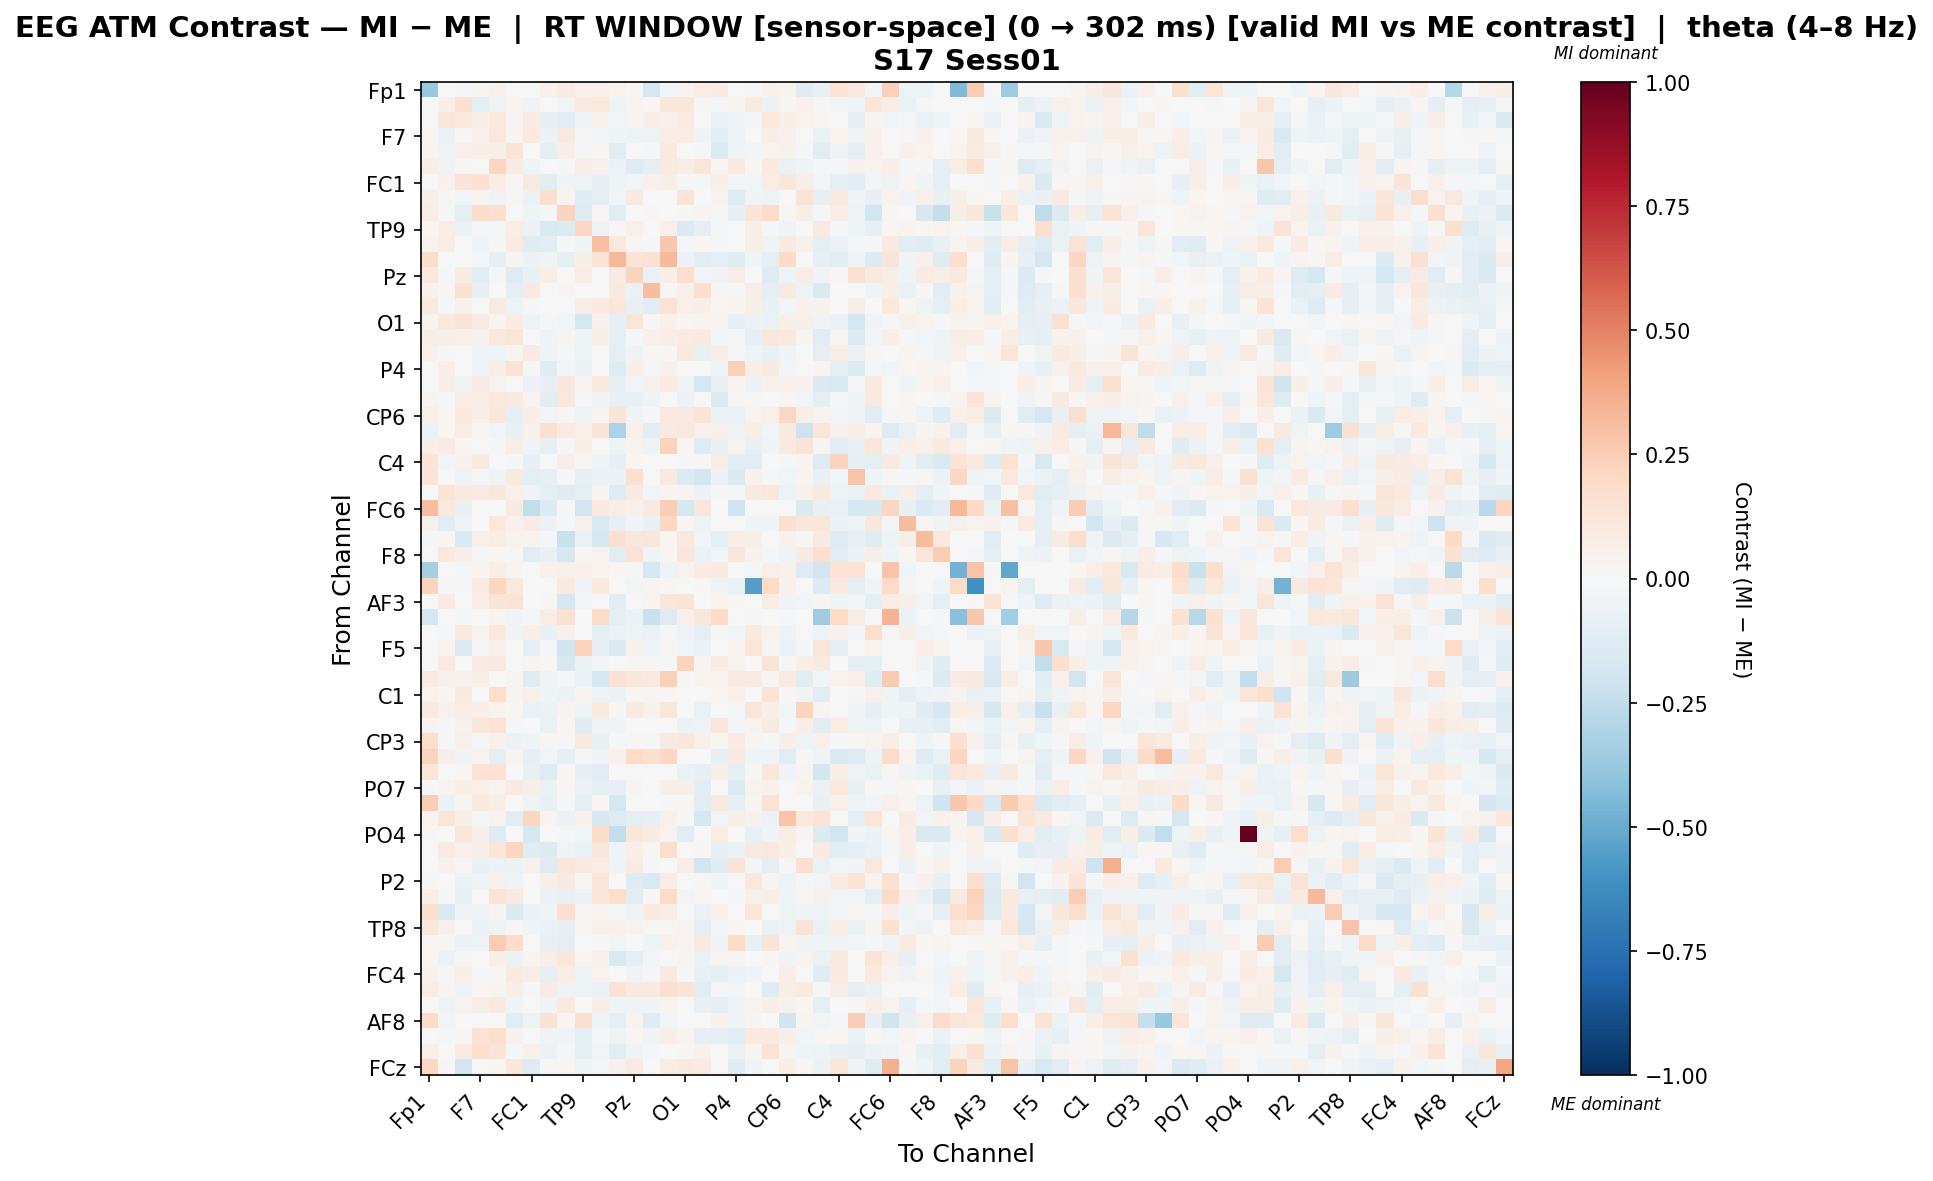

The table this chart was drawn from, first rows:
, Fp1, Fz, F3, F7, FT9, FC5, FC1, C3, T7, TP9, CP5, CP1, Pz, P3, P7, O1, Oz, O2, P4, P8, TP10, CP6, CP2
Fp1, -0.3806, 0.0, -0.01719, 0.02791, 0.04407, 0.004836, 0.0, 0.03967, 0.07892, 0.04708, 0.04724, 0.03817, 0.008402, -0.1675, -0.02596, 0.03232, 0.07787, 0.08393, 0.0, -0.01688, 0.04407, 0.03401, -0.1237
Fz, 0.0, 0.06468, 0.1511, -0.09494, -0.05257, 0.02442, -0.03344, 0.003303, -0.02446, 0.08034, 0.1072, -0.05063, 0.02537, 0.01986, 0.1134, 0.1143, 0.00992, -0.01404, 0.02871, 0.08573, -0.05832, 0.01438, 0.04244
F3, -0.001744, 0.125, 0.1041, 0.06277, 0.1041, 0.02948, 0.08462, -0.08066, -0.1085, -0.03204, 0.03939, -0.02452, 0.02953, 0.05827, 0.05301, 0.07958, -0.001994, -0.05596, -0.03556, -0.02605, 0.108, 0.06181, 0.0331
F7, 0.01743, -0.06829, 0.01314, 0.0434, 0.1087, 0.02756, 0.09781, -0.05788, 0.09295, -0.01345, -0.02364, -0.04457, -0.0523, -0.05006, 0.07622, 0.0764, -0.04183, -0.1153, -0.04381, 0.002925, 0.0585, 0.04112, 0.006315
FT9, 0.02391, -0.05407, 0.05022, 0.06364, 0.0569, 0.1328, -0.007638, -0.08614, 0.06462, -0.01305, 0.01865, -0.102, 0.000536, -0.01748, 0.09391, 0.005252, -0.01705, -0.1331, -0.04556, -0.02754, 0.03863, 0.04304, -0.02235
FC5, 0.05714, -0.03873, 0.008888, -0.003624, 0.2127, 0.08529, -0.0413, 0.0069, -0.01097, 0.0759, 0.04125, -0.0601, -0.1275, -0.09583, 0.09166, 0.07056, 0.1243, 0.02012, 0.1004, 0.02146, 0.09633, -0.06607, -0.03956
FC1, 0.0, 0.04281, 0.1366, 0.1546, 0.07215, 0.01246, 0.08685, -0.105, -0.03669, -0.04611, -0.07977, -0.04672, -0.03017, 0.04583, 0.05748, -0.01398, -0.01396, 0.0595, -0.03058, -0.03117, 0.07552, 0.112, 0.05852
C3, 0.058, 0.01338, -0.02521, 0.03078, -0.03227, 0.01532, -0.06202, 0.1643, 0.03002, -0.1179, -0.09013, -0.02752, 0.09156, 0.0, 0.006564, 0.1292, 0.002861, 0.03295, -0.1253, -0.03469, -0.04861, -0.004621, 0.1481
T7, 0.07549, -0.02272, -0.09441, 0.1864, 0.16, -0.005809, -0.04395, -0.01774, 0.2203, -0.1278, 0.02005, -0.1022, 0.0, 0.01407, 0.004401, 0.01428, 0.02723, -0.02119, -0.07955, 0.1323, 0.1964, 0.01879, 0.06216
TP9, 0.01888, 0.07554, -0.06599, -0.02141, -0.009554, 0.07225, -0.06121, -0.1512, -0.1387, 0.2054, -0.05293, 0.01296, 0.05007, 0.002463, 0.0509, -0.1458, -0.08757, -0.02228, 0.0003847, 0.05552, -0.01928, -0.03216, -0.006254
CP5, 0.03482, 0.07687, 0.007111, -0.04596, 0.0129, 0.08121, -0.1193, -0.112, -0.008462, -0.0452, 0.3038, 0.1061, 0.02016, -0.009707, 0.2661, -0.01138, 0.01745, -0.009001, 0.007589, 0.06054, -0.05064, 0.0863, 0.05114
CP1, 0.1811, -0.0008348, 0.005052, -0.01205, -0.08486, 0.03001, -0.05756, -0.03264, -0.09199, 0.05654, 0.1353, 0.3316, 0.1399, 0.1485, 0.3274, -0.05662, -0.1155, -0.08612, -0.1224, -0.04199, -0.09448, 0.1899, -0.00698
Pz, 0.1092, -0.01107, 0.0823, -0.1052, -0.01123, -0.1299, -0.07415, 0.05592, 0.0, 0.07792, 0.001609, 0.08036, 0.2226, -0.06584, 0.05542, 0.1685, -0.0268, -0.0332, 0.06934, -0.004634, -0.1311, -0.04814, 0.07296
P3, 0.04084, 0.01556, 0.1553, -0.08036, -0.00498, -0.08669, 0.08893, 0.0, 0.02799, 0.006998, -0.003581, 0.09553, -0.07014, 0.3107, 0.01837, 0.05249, 0.1655, 0.008362, -0.02218, 0.06974, -0.09278, 0.08752, -0.04967
P7, 0.0922, -0.0199, 0.05099, 0.001708, 0.08337, -0.05017, -0.01963, 0.00365, -0.001054, 0.0584, 0.09514, 0.1109, -0.07367, -0.1122, 0.1443, 0.04856, 0.05531, 0.01163, 0.02506, 0.06162, -0.07082, -0.02905, 0.04465
O1, 0.03571, 0.1093, 0.127, 0.08574, 0.02922, 0.07918, -0.05194, -0.01914, -0.02583, -0.1726, 0.04175, -0.07971, 0.1206, 0.01257, 0.05073, 0.0224, 0.02652, 0.03625, -0.08073, -0.05608, -0.06906, 0.05882, 0.05984
Oz, 0.06228, 0.05586, 0.04806, 0.04658, 0.1032, 0.1212, -0.006925, -0.04173, 0.02358, -0.04522, 0.05645, -0.09542, -0.01236, 0.04629, 0.06391, 0.08449, 0.1, -0.02717, -0.01286, -0.08112, 0.1098, 0.09911, 0.02758
O2, 0.04493, 0.01514, -0.004215, -0.03394, -0.04605, 0.0283, 0.08119, -0.03929, -0.01485, -0.0528, 0.007561, -0.09348, -0.03174, 0.01566, 0.01906, 0.09806, -0.07513, 0.06752, -0.02105, -0.03704, -0.07571, -0.03181, 0.001806
P4, 0.0, 0.06567, 0.0004549, -0.03376, 0.06512, 0.1417, -0.01875, -0.1218, -0.02893, -0.05944, 0.002156, -0.1245, 0.06168, -0.01571, 0.03944, 0.004477, -0.003193, -0.03991, 0.2416, 0.06433, 0.08615, -0.02697, 0.003798
P8, -0.005476, 0.06347, -0.04674, 0.0847, 0.0331, 0.005719, -0.05905, -0.08091, 0.1115, 0.025, 0.09964, -0.08245, -0.02426, 0.04391, 0.08165, -0.0537, -0.173, -0.07568, 0.02421, -0.05822, 0.04238, 0.04091, 0.04352
TP10, 0.02464, -0.01384, 0.07464, 0.0722, 0.1044, 0.08727, 0.0325, -0.1047, 0.105, -0.01343, -0.03375, -0.07812, -0.07079, -0.04619, 0.001679, -0.05583, 0.006641, -0.1335, 0.0114, 0.008091, -0.007202, 0.02342, -0.02873
CP6, 0.05049, 0.01723, 0.1013, 0.06758, 0.1141, -0.07869, 0.0661, -0.02481, 0.01083, -0.05254, 0.02848, 0.1376, -0.04611, -0.01036, 0.09439, 0.08921, 0.1336, -0.0669, -0.06318, 0.03366, 0.05222, 0.2094, 0.06158
CP2, -0.06278, 0.02118, 0.07488, 0.01786, -0.03034, -0.07391, 0.04027, 0.1604, 0.08408, 0.05324, 0.1278, -0.3169, 0.04802, -0.1022, 0.093, 0.1083, 0.05323, 0.04954, -0.05432, 0.05496, -0.02805, 0.09023, -0.2077
Cz, 0.06443, 0.07971, 0.02152, 0.00624, -0.01159, 0.07689, -0.03287, -0.07875, -0.01215, 0.06354, 0.004556, -0.05364, 0.03863, -0.04889, 0.2324, 0.01688, -0.1275, -0.07533, 0.03643, -0.07311, -0.04078, 0.08876, 0.1275
C4, 0.1375, -0.03003, 0.04336, 0.09204, -0.0009728, -0.01445, -0.07884, -0.007085, 0.06015, 0.01275, -0.04327, -0.07965, 0.01842, 0.0, 0.0, -0.01013, 0.009835, 0.07185, -0.1126, -0.1085, 0.005279, -0.01667, 0.03119
T8, 0.1319, 0.002516, -0.0509, -0.009295, -0.0372, 0.09064, -0.1011, -0.08163, -0.01986, -0.08557, -0.0564, -0.05948, 0.1655, 0.002727, 0.09817, -0.1383, -0.1875, -0.05586, -0.1441, 0.0468, -0.01436, -0.02797, 0.02684
FT10, -0.002935, 0.1348, 0.09381, 0.08073, 0.112, 0.04977, -0.03738, -0.09371, -0.121, -0.08624, 0.03, -0.1257, 0.08747, -0.02967, 0.02827, 0.02835, -0.0622, -0.01506, -0.0147, 0.0922, 0.1159, -0.05277, 0.04618
FC6, 0.3053, 0.1048, -0.07202, 0.0, 0.0, 0.08695, -0.2486, -0.1371, -0.01372, -0.1949, 0.09247, 0.07647, 0.04697, 0.09487, 0.2465, -0.1667, 0.1162, 0.0, -0.197, 0.002193, 0.0, -0.007598, -0.1477
FC2, 0.05406, -0.1068, -0.03426, -0.007015, 0.1047, 0.03972, 0.08463, -0.05678, -0.01333, 0.05058, -0.1524, -0.0836, -0.03133, -0.07598, 0.2063, 0.02211, -0.04986, -0.001403, -0.0009675, -0.04028, -0.03865, 0.1585, 0.1208
F4, -0.01366, 0.0216, -0.149, 0.05316, 0.07287, 0.03137, 0.03609, -0.008878, -0.224, -0.05479, -0.1572, 0.1688, 0.1136, 0.1236, 0.0115, 0.1045, -0.02551, -0.08705, 0.06935, 0.05474, 0.007418, 0.03992, 0.009735
F8, 0.0, 0.106, 0.05581, -0.01579, 0.02141, 0.0109, -0.1046, -0.07649, -0.1633, 0.0116, 0.03664, -0.1026, 0.1462, -0.0442, 0.01829, 0.1103, -0.05825, -0.0262, 0.1126, 0.04553, -0.01612, -0.04621, 0.09352
Fp2, -0.3359, 0.0, -0.01791, 0.0275, 0.06802, 0.02923, 0.0, 0.03908, 0.05355, 0.0497, 0.03157, 0.01774, 0.01033, -0.176, -0.05353, 0.03184, 0.08249, 0.0886, 0.0, -0.01614, 0.05355, 0.04197, -0.1259
AF7, 0.2226, -0.01008, -0.01348, 0.08212, 0.2127, 0.1088, 0.0, -0.006265, 0.09946, -0.03142, 0.09198, -0.002167, -0.02974, 0.0291, 0.01367, 0.007567, 0.01489, -0.0475, -0.06637, -0.5478, 0.2009, 0.04498, -0.00325
AF3, 0.0, 0.08338, -0.002849, 0.07094, 0.1261, 0.1446, -0.0007761, 0.009502, -0.1684, -0.02948, 0.006491, -0.1018, 0.004107, 0.03112, 0.122, 0.1258, 0.002671, 0.03545, 0.01221, -0.0003634, 0.07185, -0.03518, -0.02848
AFz, -0.1741, 0.0, -0.01803, 0.0, 0.03023, -0.03451, -0.01463, 0.07421, 0.1546, 0.0, 0.1811, -0.09706, -0.06057, -0.2202, -0.1297, 0.05116, 0.1116, 0.203, 0.0, -0.01633, 0.0, -0.01352, 0.002357
F1, 0.0, -0.01146, 0.09572, 0.03811, 0.1075, -0.03858, 0.06613, -0.07335, 0.04905, -0.004092, -0.08722, -0.06745, -0.04906, -0.06862, -0.01213, -0.04793, -0.09861, 0.01261, -0.02524, 0.1006, 0.03615, -0.04081, 0.002608
F5, 0.0, 0.03128, -0.1336, -0.02025, 0.04495, -0.003836, -0.09436, -0.01666, -0.2015, 0.2314, -0.08975, -0.1425, 0.0457, -0.04136, 0.01121, -0.02538, -0.06239, -0.006648, 0.03876, 0.1177, 0.03007, -0.0682, -0.01796
FT7, 0.0, 0.08301, 0.001393, 0.08164, 0.0931, 0.004612, 0.02598, 0.01994, -0.1599, -0.06653, -0.02484, 0.004115, 0.01404, 0.01293, -0.01219, 0.22, 0.02473, 0.08023, 0.03724, 0.006866, 0.1259, 0.01304, 0.06017
FC3, 0.08301, 0.03912, 0.04529, 0.06014, -0.006564, 0.02784, -0.1235, -0.03879, -0.01453, -0.05914, -0.1695, 0.1468, 0.1151, 0.1006, 0.2405, 0.01038, 0.03685, 0.03385, 0.08323, 0.07866, 0.02838, 0.08168, -0.1065
C1, 0.03308, 0.01857, 0.09061, 0.0004872, 0.1765, 0.02729, 0.05354, -0.0449, -0.05683, 0.03117, -0.05178, -0.05552, 0.0161, 0.01755, 0.02339, 0.003623, -0.001017, 0.0161, 0.05055, -0.003769, 0.1398, 0.01475, -0.0364
C5, 0.08842, 0.0421, 0.07521, 0.06375, 0.03695, 0.01631, -0.0635, -0.06007, 0.03577, -0.04974, 0.1, 0.0141, 0.08825, 0.04414, 0.116, -0.002175, -0.06251, -0.002473, -0.01143, 0.1226, 0.05546, -0.02717, 0.2247
TP7, 0.02953, -0.0104, 0.0422, 0.1187, 0.141, -0.01182, -0.004268, -0.0659, 0.02291, -0.1185, -0.03717, -0.03766, -0.002971, 0.0, 0.0, -0.05813, -0.05212, 0.1218, -0.02478, 0.03547, 0.08654, -0.01441, 0.06468
CP3, 0.1764, -0.02222, 0.05148, -0.01546, 0.04208, -0.05832, -0.04544, 0.008105, -0.0214, 0.09018, -0.07378, -0.01452, 0.008223, -0.01876, 0.09073, 0.1099, 0.05456, 0.02251, 0.08212, 0.02731, -0.008244, 0.06142, -0.05323
P1, 0.223, 0.05574, -0.04111, 0.03359, -0.1001, 0.02602, -0.08299, -0.02895, -0.08186, -0.01647, -0.03786, 0.04485, 0.1988, 0.1589, 0.2062, 0.001595, -0.003434, -0.08383, 0.09049, -0.04631, -0.0345, -0.1051, 0.01426
P5, 0.1186, 0.0, 0.01828, 0.1411, 0.1414, 0.0, -0.07498, -0.1287, 0.009004, -0.07889, -0.1115, 0.007372, -0.001231, 0.00263, 0.0, -0.06988, -0.08329, 0.06033, -0.09462, 0.01214, 0.1128, -0.03358, 0.0281
PO7, -0.01063, 0.03779, 0.058, 0.05005, 0.03673, 0.08649, 0.06231, -0.06418, 0.0208, -0.05559, -0.08892, -0.07978, 0.02665, 0.0, 0.05815, 0.06614, -0.1116, -0.0001247, -0.1368, 0.03226, 0.04673, -0.003072, 0.03196
PO3, 0.2427, -0.06456, 0.02754, 0.09653, 0.06818, 0.00283, -0.04695, -0.07243, -0.01595, -0.09676, 0.02029, -0.1777, -0.006777, 0.0, -0.01459, 0.01742, -0.1093, 0.1051, -0.09333, 0.02811, 0.1448, -0.00582, 0.001251
POz, 0.03847, 0.1206, 0.05512, -0.01759, 0.03141, -0.11, 0.2137, 0.02705, -0.06027, 0.05382, -0.159, -0.13, -0.09263, -0.07905, 0.04842, -0.01983, -0.1762, -0.02682, 0.05489, 0.04202, -0.05782, 0.2819, 0.1043
PO4, 0.01271, 0.004025, 0.1183, 0.05953, -0.1303, 0.0, -0.1738, -0.003711, -0.0143, -0.02767, 0.1865, -0.2446, 0.1102, 0.0845, 0.03144, -0.1054, 0.0, 0.07486, 0.0, -0.07242, -0.03164, 0.07167, 0.02366
PO8, 0.0, 0.07857, 0.05047, 0.06594, 0.1195, 0.2117, -0.1189, -0.1347, -0.03696, -0.06487, 0.116, -0.04594, 0.05485, 0.02289, 0.1771, -0.005283, 0.01489, -0.07994, -0.06422, 0.08741, 0.1043, 0.06233, -0.005292
P6, 0.0, 0.04192, 0.008255, -0.07665, -0.06128, -0.05897, 0.04133, -0.1259, 0.1164, 0.1015, 0.07057, -0.03523, 0.08208, -0.01932, 0.002421, 0.07661, -0.1915, -0.1189, 0.1354, -0.02908, -0.09918, 0.01453, 0.1688
P2, 0.01225, -0.001934, -0.05844, -0.05199, 0.05382, -0.03791, -0.004123, 0.06112, 0.08703, 0.01749, 0.1232, -0.005588, -0.1319, -0.1523, 0.0726, 0.0, 0.007905, -0.04618, 0.005769, 0.1033, 0.02952, -0.04934, -0.01102
CPz, 0.05909, -0.008374, -0.07807, 0.0009395, 0.1302, 0.09646, -0.006639, -0.06743, -0.07697, -0.06248, 0.1173, 0.1765, -0.1021, 0.01108, 0.1942, -0.02924, 0.009999, 0.001071, -0.01444, 0.05289, 0.06622, -0.04438, 0.01311
CP4, 0.1632, -0.1518, -0.03729, -0.03637, 0.02524, -0.1407, -0.06306, -0.03485, 0.166, 0.008418, 0.02771, -0.008474, -0.05147, 0.09599, 0.07336, 0.0, -0.06748, 0.04847, 0.0, 0.1177, 0.003333, -0.05049, -0.04555
TP8, 0.1165, 0.04807, 0.001747, -0.05858, -0.04965, 0.01125, -0.04105, -0.06525, -0.08053, 0.02137, 0.04283, 0.04702, 0.03374, 0.009768, 0.01497, 0.03197, -0.09589, -0.02708, 0.0171, -0.003505, -0.06257, -0.05415, 0.1415
C6, 0.0201, 0.01355, -0.05858, -0.05239, 0.2528, 0.1818, 0.006507, -0.07325, -0.08989, 0.003593, 0.01382, -0.0276, -0.006062, -0.04099, 0.0457, 0.02499, 0.0932, -0.03645, 0.1972, -0.07382, 0.129, 0.03778, -0.03346
C2, 0.01834, -0.0572, 0.01931, 0.00161, 0.0579, -0.05737, 0.02515, 0.06987, 0.113, 0.02262, 0.04513, -0.1501, -0.101, -0.02674, 0.0004501, 0.02728, -0.06429, 0.02385, 0.02969, 0.001325, 0.01865, -0.03574, 0.03362
FC4, 0.04329, -0.01531, 0.05985, -0.0225, 0.007982, 0.08636, 0.07366, -0.08917, 0.07474, -0.04698, 0.03696, -0.005692, -0.03354, -0.01444, 0.09988, -0.01174, -0.07088, -0.09004, -0.05493, -0.03796, 0.007408, 0.06599, 0.002449
FT8, 0.07446, 0.03002, -0.03804, 0.01896, 0.0237, 0.05514, -0.01623, 0.07975, -0.04982, -0.04724, -0.06904, 0.1408, 0.09199, 0.08789, 0.1572, 0.1363, -0.1024, -0.02296, -0.02616, -0.006061, -0.1228, 0.05583, 0.1007
F6, 0.0, -0.05227, 0.03537, 0.05976, 0.09912, -0.03383, 0.00371, -0.03364, 0.09546, -0.004984, 0.0598, -0.03989, -0.03984, -0.03504, 0.03379, 0.006491, -0.07147, -0.07823, -0.03711, 0.03836, 0.06645, 0.04262, 0.0171
... 4 more rows
